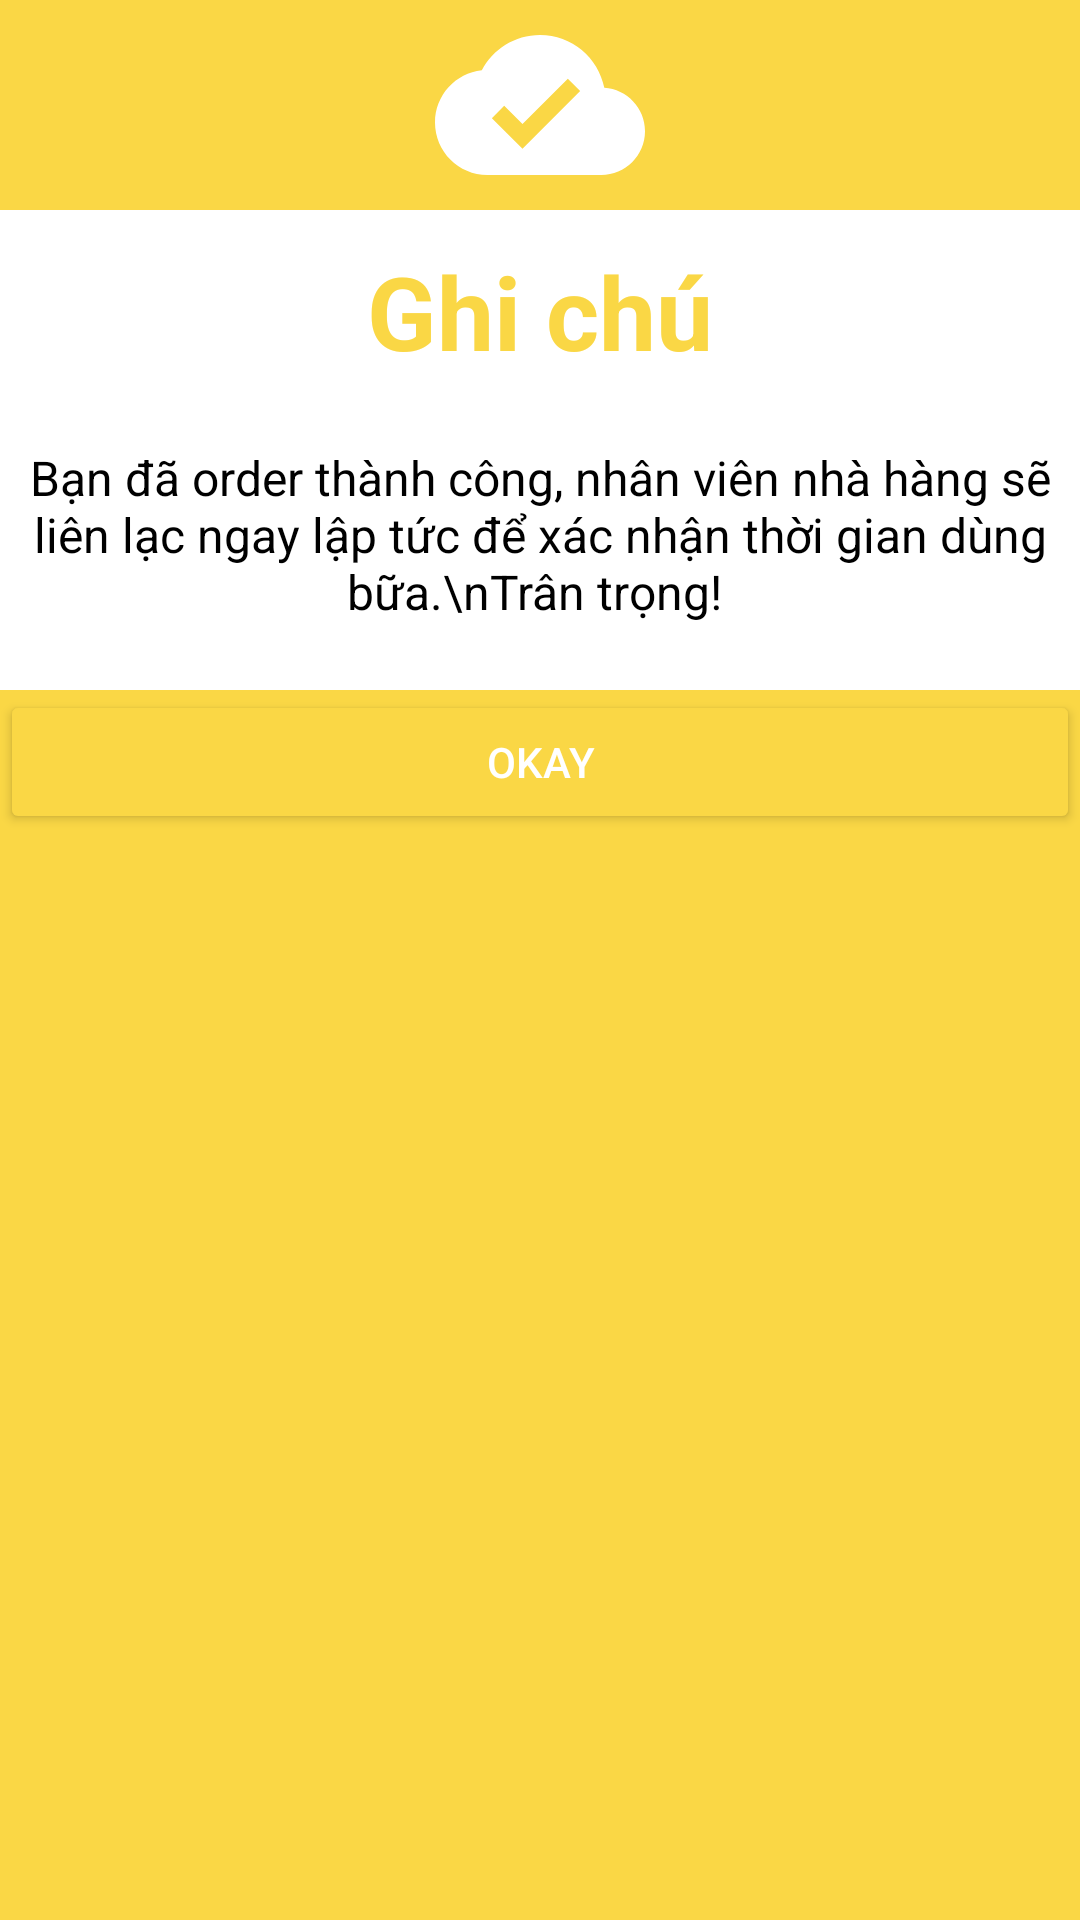

Reconstruct the res/layout file that produces this screen, plus the resources it refers to.
<!-- AndroidManifest.xml: application theme Theme.AppCompat.DayNight.NoActionBar -->
<!-- res/layout/custom_detail_order.xml -->
<?xml version="1.0" encoding="utf-8"?>
<LinearLayout xmlns:android="http://schemas.android.com/apk/res/android"
    android:layout_width="match_parent"
    android:layout_height="wrap_content"
    android:background="@color/yellow"
    android:orientation="vertical"
    >
    <ImageView
        android:layout_width="match_parent"
        android:layout_height="70dp"
        android:src="@drawable/baseline_cloud_done_24"/>
    <LinearLayout
        android:layout_width="match_parent"
        android:layout_height="wrap_content"
        android:orientation="vertical"
        android:background="#fff">
        <TextView
            android:layout_width="match_parent"
            android:layout_height="wrap_content"
            android:textSize="34sp"
            android:text="Ghi chú"
            android:gravity="center"
            android:layout_margin="11dp"
            android:textStyle="bold"
            android:textColor="@color/yellow"
            />
        <TextView
            android:layout_width="match_parent"
            android:layout_height="wrap_content"
            android:textSize="16sp"
            android:text="Bạn đã order thành công, nhân viên nhà hàng sẽ liên lạc ngay lập tức để xác nhận thời gian dùng bữa.\nTrân trọng! "
            android:gravity="center"
            android:id="@+id/ghichu"
            android:layout_marginTop="11dp"
            android:layout_marginBottom="22dp"
            android:textColor="#000"
            />
    </LinearLayout>
    <Button
        android:layout_width="match_parent"
        android:layout_height="wrap_content"
        android:id="@+id/diaorder_btnOkay"
        android:text="Okay"
        android:backgroundTint="@color/yellow"
        android:textColor="#fff"/>
</LinearLayout>
<!-- resources referenced by this layout -->
<resources>
  <color name="yellow">#FAD745</color>
  <!-- drawable baseline_cloud_done_24 (drawable) -->
  <vector android:height="24dp"
      android:viewportHeight="24" android:viewportWidth="24"
      android:width="24dp" xmlns:android="http://schemas.android.com/apk/res/android">
      <path android:fillColor="#fff"
          android:pathData="M19.35,10.04C18.67,6.59 15.64,4 12,4 9.11,4 6.6,5.64 5.35,8.04 2.34,8.36 0,10.91 0,14c0,3.31 2.69,6 6,6h13c2.76,0 5,-2.24 5,-5 0,-2.64 -2.05,-4.78 -4.65,-4.96zM10,17l-3.5,-3.5 1.41,-1.41L10,14.17 15.18,9l1.41,1.41L10,17z"/>
  </vector>
</resources>
